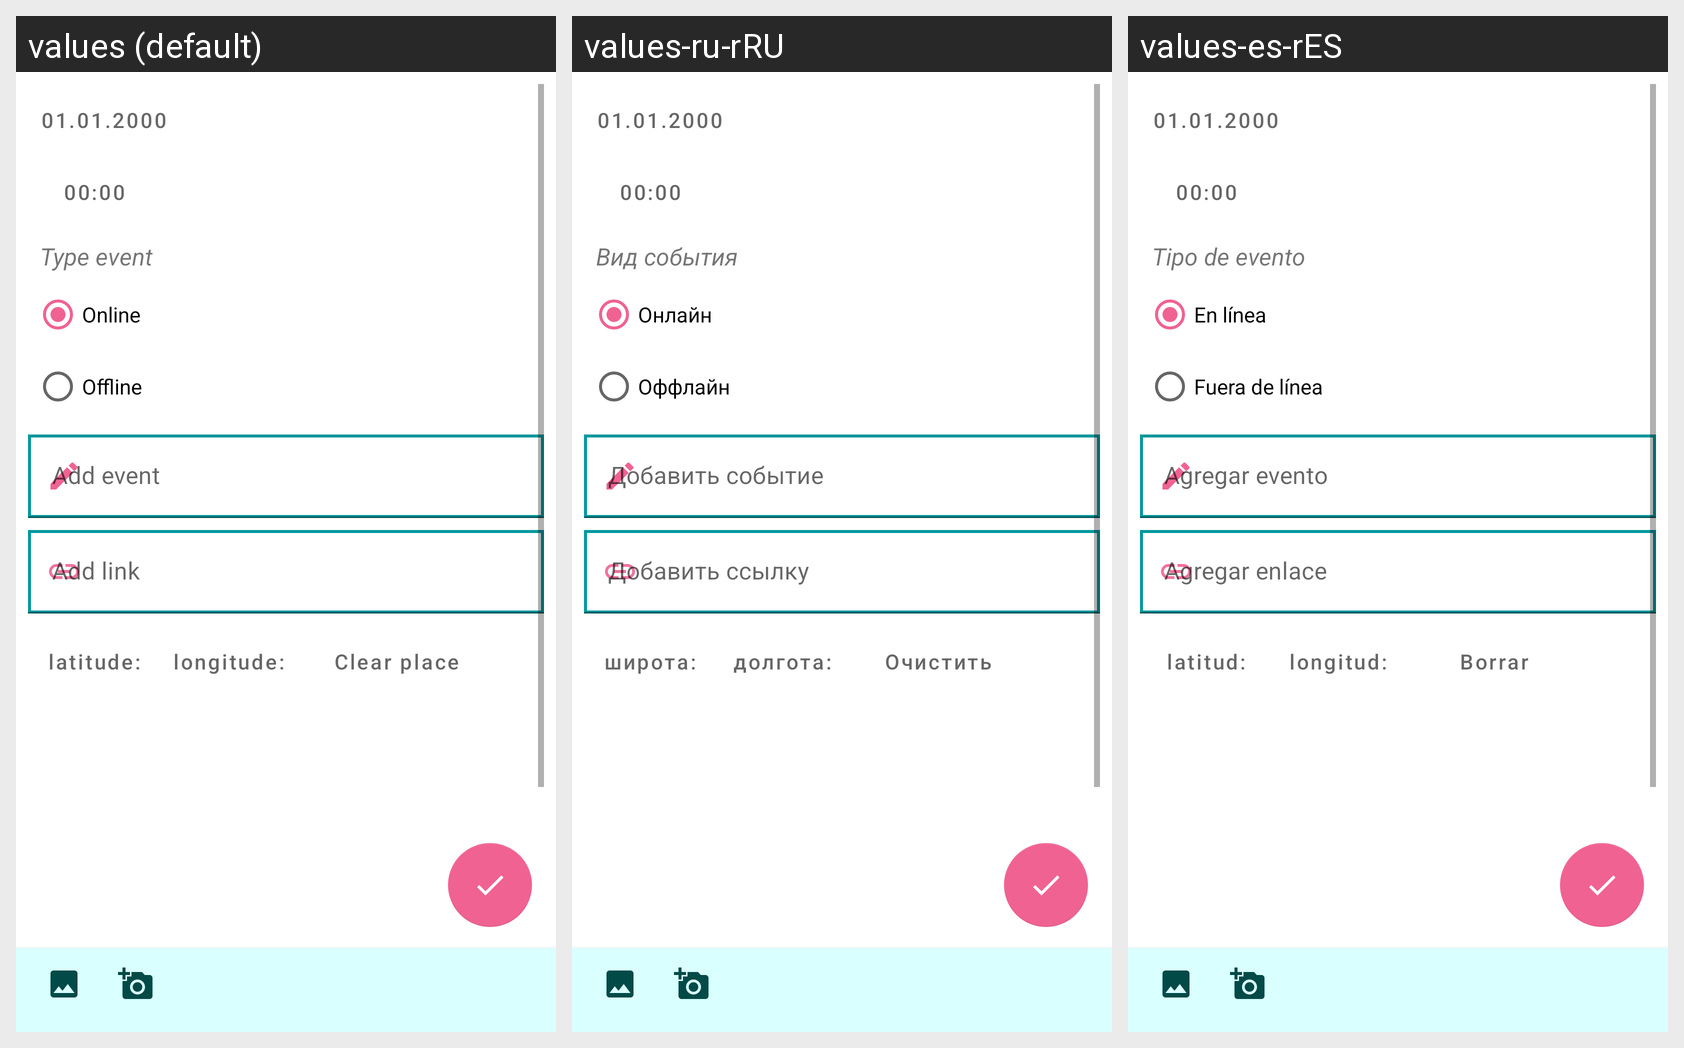

Translations of the strings shown on this Android screen, per locale in the grid:
Android screen res/layout/fragment_new_event.xml rendered under 3 locales, left to right: values (default), values-ru-rRU, values-es-rES. Device: Nexus 5 (rendered at 1080×1920; each locale shown at half size, 540×960, under a caption strip naming it); theme Theme.DipNetoCom.
Strings drawn on this screen, with the default value and each locale's value (text and hints the layout hard-codes, and strings that could not be matched under every locale, appear in the picture but are not listed):

sample_date
  values: 01.01.2000
  values-ru-rRU: 01.01.2000
  values-es-rES: 01.01.2000

sample_time
  values: 00:00
  values-ru-rRU: 00:00
  values-es-rES: 00:00

type_event
  values: Type event
  values-ru-rRU: Вид события
  values-es-rES: Tipo de evento

online
  values: Online
  values-ru-rRU: Онлайн
  values-es-rES: En línea

offline
  values: Offline
  values-ru-rRU: Оффлайн
  values-es-rES: Fuera de línea

add_event
  values: Add event
  values-ru-rRU: Добавить событие
  values-es-rES: Agregar evento

add_link
  values: Add link
  values-ru-rRU: Добавить ссылку
  values-es-rES: Agregar enlace

latitude
  values: latitude:
  values-ru-rRU: широта:
  values-es-rES: latitud:

longitude
  values: longitude:
  values-ru-rRU: долгота:
  values-es-rES: longitud:

clear_place
  values: Clear place
  values-ru-rRU: Очистить
  values-es-rES: Borrar
